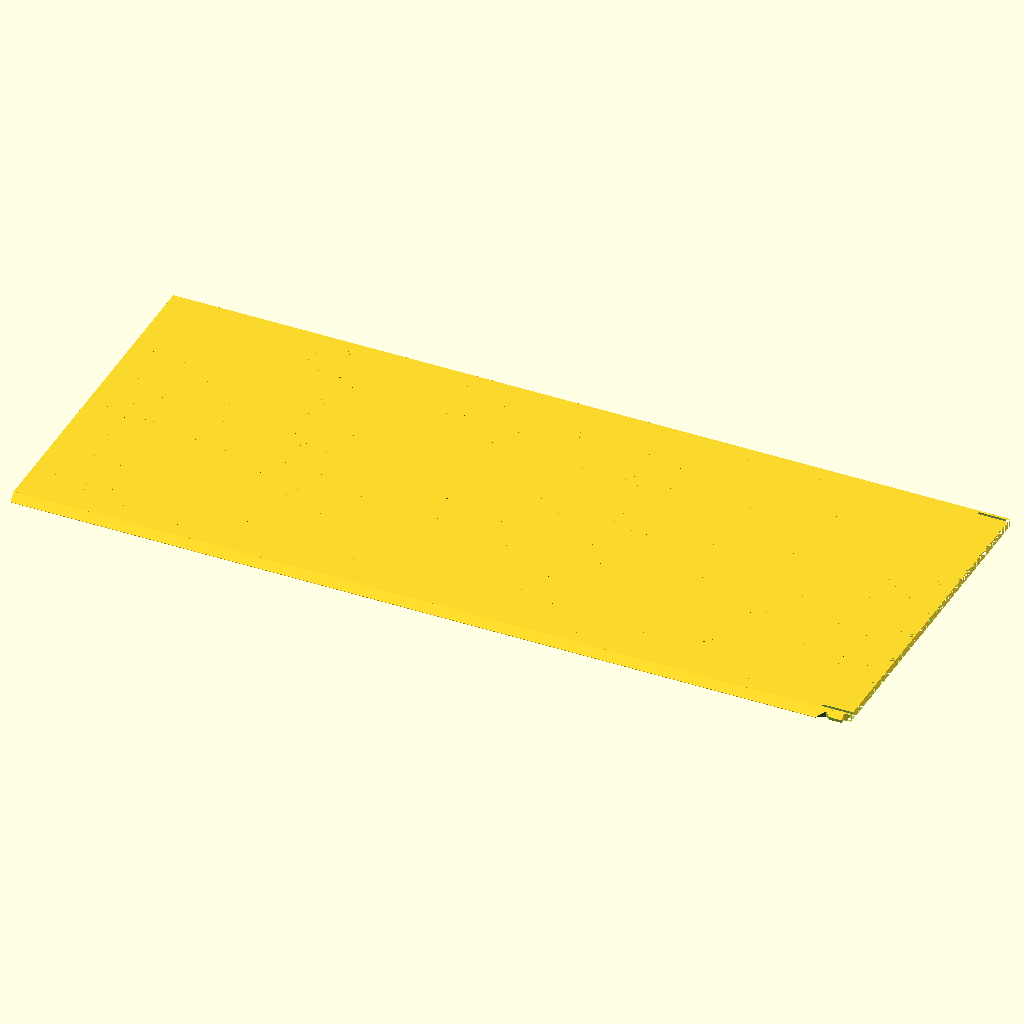
Cell 1 — every parameter at its default value.
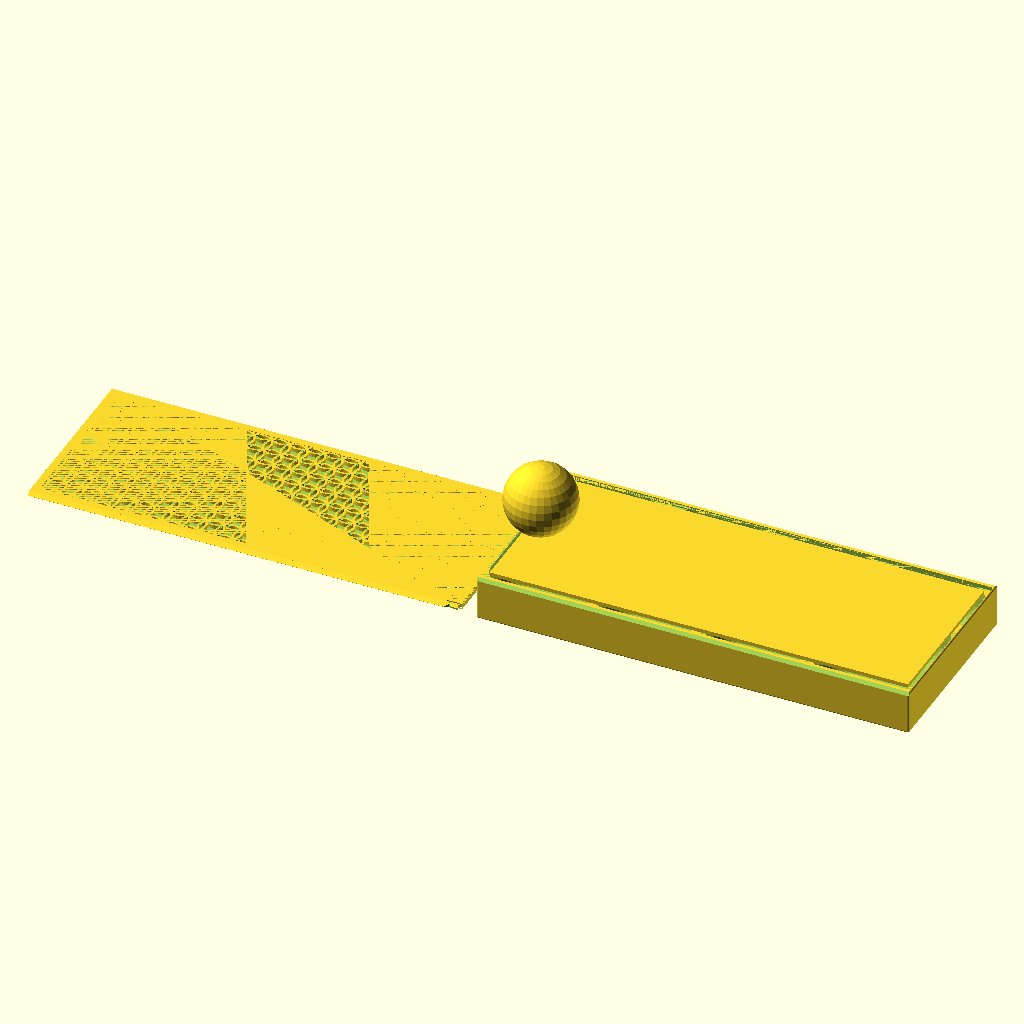
Cell 2 — Objects set to "Both", the other parameters unchanged.
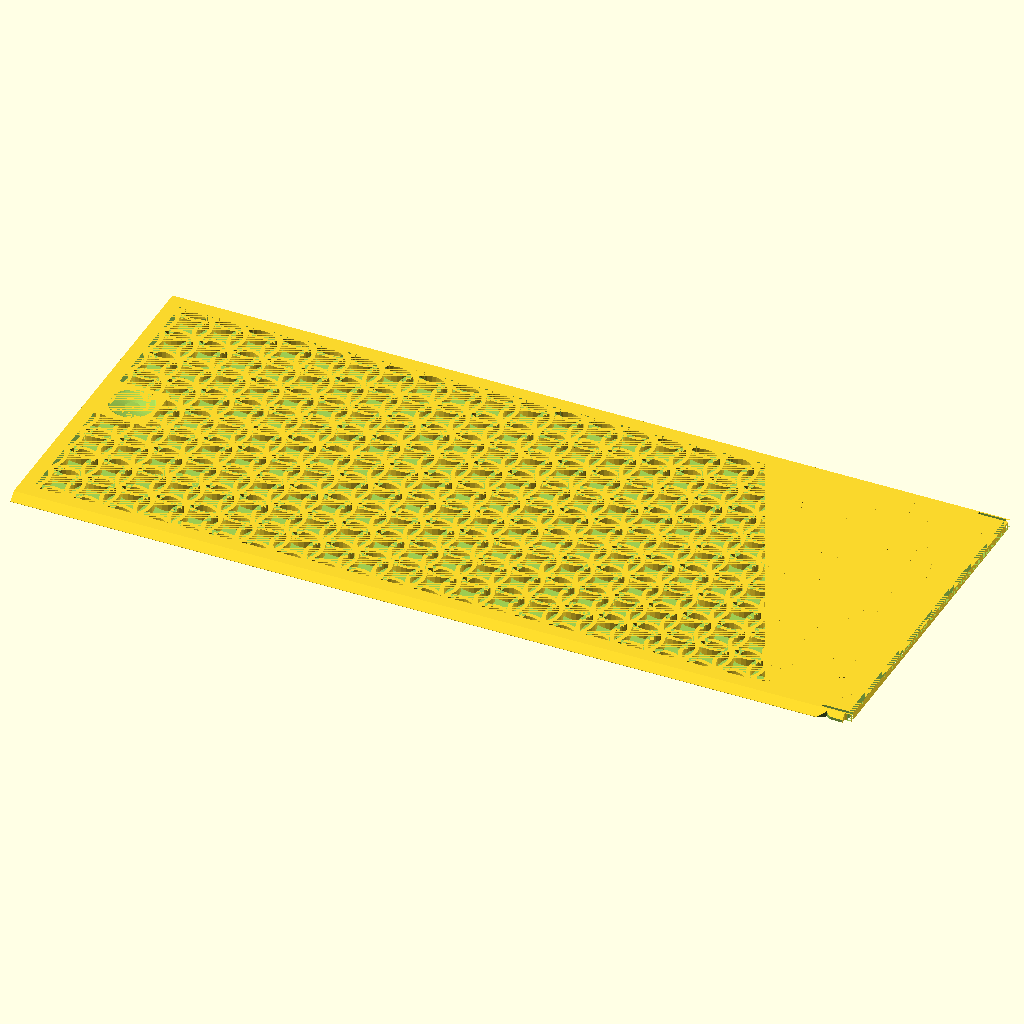
Cell 3: gTol = 0.6 (everything else at default).
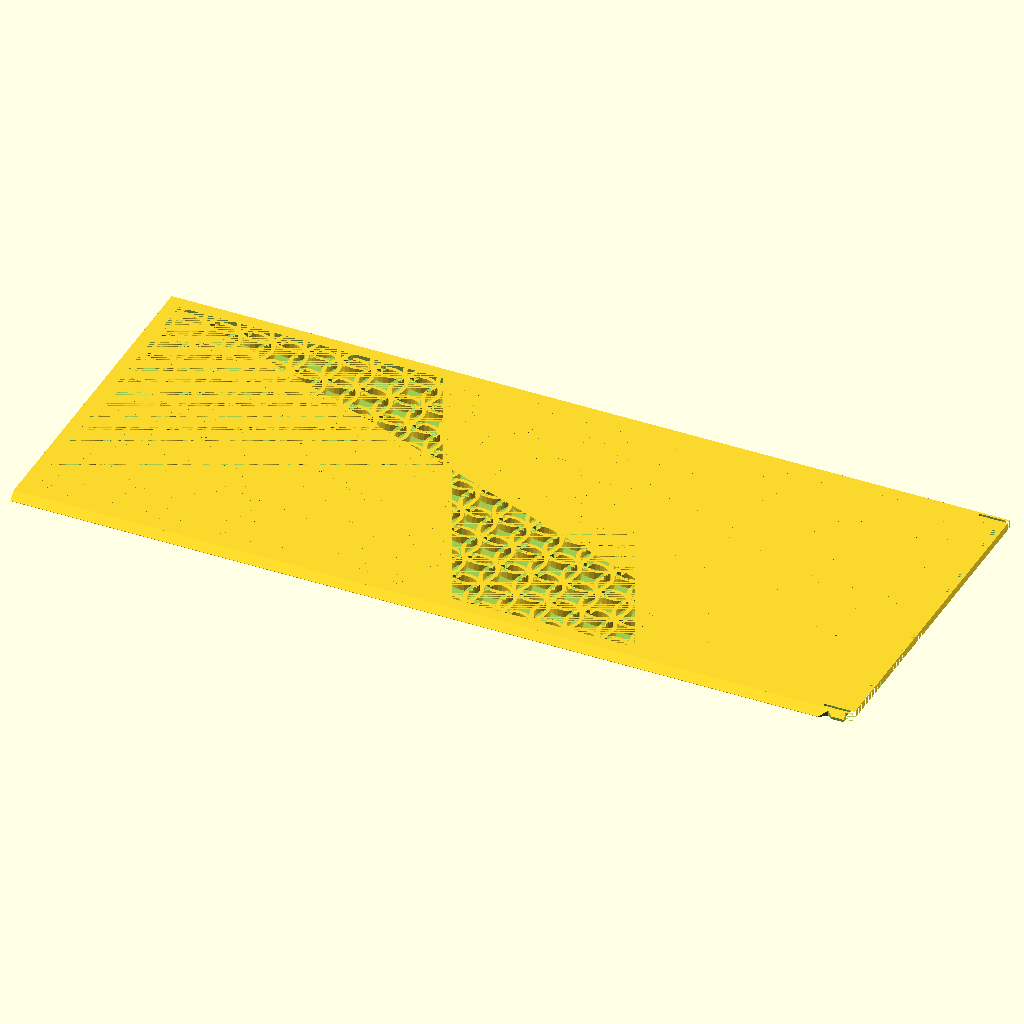
Cell 4: gWT = 2.4 (everything else at default).
All cells are drawn from the same view direction (rotation 55°, 0°, 25°, orthographic, colour scheme Cornfield), but the view is re-fitted for each cell, so position and scale can differ between cells as well as the parameter.
Source of the model, Imperium/BoxSlideLidImperium.scad:
$fn=30;

/* [Global] */

// Render
Objects = "Lid"; //  [Both, Box, Lid]

// use the following syntax to add 1 or more internal x compartment lengths (mm)
x_sizes = [60, 60, 60, 60];
// use the following syntax to add 1 or more internal y compartment widths (mm)
y_sizes = [60, 40];
// Total height including Lid
z_size = 25;

// Type of lid pattern
gPattern = "Fancy"; //  [Hex, Diamond, Web, Solid, Fancy]
// Tolerance
gTol = 0.3;
// Wall Thickness
gWT = 1.2;
// Curvature bottom
ipR = 12;

/* [Spider Web] */
// Amount of space from one ring or webs to the next
WebSpacing = 5;
// How many rings of webs, best of more than needed
WebStrands = 20;
// Thickness of the strands
WedThickness = 1.8;
// How many segments of web
WebWedges = 12;


/* [Hidden] */
/* Private variables */

// Box Height
TotalZ = z_size;
LidH = 2.2;
RailThick = 1.4;
RailWidth = LidH + RailThick;

function SumList(list, start, end) = (start == end) ? 0 : list[start] + SumList(list, start+1, end);
// Box Length
TotalX = SumList(x_sizes,0,len(x_sizes)) + gWT*(len(x_sizes)+1);
// Box Width 
TotalY = SumList(y_sizes,0,len(y_sizes)) + RailWidth*2 + gWT*(len(y_sizes)-1);

echo("Size: ",TotalX,TotalY);
   
// Height not counting the lid
AdjBoxHeight = TotalZ - LidH;

 module regular_polygon(order, r=1){
 	angles=[ for (i = [0:order-1]) i*(360/order) ];
 	coords=[ for (th=angles) [r*cos(th), r*sin(th)] ];
 	polygon(coords);
 }

module circle_lattice(ipX, ipY, Spacing=10, Walls=1.2)  {


   intersection() {
      square([ipX,ipY]); 
      union() {
	    for (x=[-Spacing:Spacing:ipX+Spacing]) {
           for (y=[-Spacing:Spacing:ipY+Spacing]){
	          difference()  {
			     translate([x+Spacing/2, y+Spacing/2]) circle(r=Spacing*0.75);
			     translate([x+Spacing/2, y+Spacing/2]) circle(r=(Spacing*0.75)-Walls);
		      }
           }   // end for y        
	    }  // end for x
      } // End union
   }
}


module diamond_lattice(ipX, ipY, DSize, WSize)  {

    lOffset = DSize + WSize;

	difference()  {
		square([ipX, ipY]);
		for (x=[0:lOffset:ipX]) {
            for (y=[0:lOffset:ipY]){
  			   translate([x, y])  regular_polygon(4, r=DSize/2);
			   translate([x+lOffset/2, y+lOffset/2]) regular_polygon(4, r=DSize/2);
		    }
        }        
	}
}

module hex_lattice(ipX, ipY, DSize, WSize)  {
    lXOffset = DSize + WSize;
    lYOffset = (DSize+WSize)/cos(30) * 1.5;

	difference()  {
		square([ipX, ipY]);
		for (x=[0:lXOffset:ipX]) {
            for (y=[0:lYOffset:ipY]){
  			   translate([x, y]) rotate([0,0,30]) regular_polygon(6, r=DSize/cos(30)/2);
			   translate([x+lXOffset/2, y+lYOffset/2]) rotate([0,0,30]) regular_polygon(6, r=DSize/cos(30)/2);
		    }
        }  
	}
}

// Make a star with X points
module star(radius, wedges)
{
	angle = 360 / wedges;
	difference() {
		circle(radius, $fn = wedges);
		for(i = [0:wedges - 1]) {
			rotate(angle / 2 + angle * i) translate([radius, 0, 0]) 
			    scale([0.8, 1, 1]) 
				    circle(radius * sin(angle / 2), $fn = 24);
		}
	}
}

module spider_web(ipWebSpacing, strands, ipThickness, wedges) 
{
	for(i = [0:strands - 1]) 
    {
        difference() {
            star(ipWebSpacing * i, wedges);
            offset(r = -ipThickness) star(ipWebSpacing * i, wedges);
        }
	}

	angle = 360 / wedges;
	for(i = [0:wedges - 1])
    {
		rotate(angle * i) translate([0, -ipThickness / 2, 0]) 
			square([ipWebSpacing * strands, ipThickness]);
	}    
}


module RCube(x,y,z,ipR=ipR) {
    translate([-x/2,-y/2,0]) hull(){
      translate([ipR,ipR,ipR]) sphere(ipR);
      translate([x-ipR,ipR,ipR]) sphere(ipR);
      translate([ipR,y-ipR,ipR]) sphere(ipR);
      translate([x-ipR,y-ipR,ipR]) sphere(ipR);
      translate([ipR,ipR,z-ipR]) sphere(ipR);
      translate([x-ipR,ipR,z-ipR]) sphere(ipR);
      translate([ipR,y-ipR,z-ipR]) sphere(ipR);
      translate([x-ipR,y-ipR,z-ipR]) sphere(ipR);
      }  
} 


module lid(ipPattern = "Hex", ipTol = 0.3){
  lAdjX = TotalX;
  lAdjY = TotalY-RailWidth*2-ipTol*2;  
  lAdjZ = LidH;
  CutX = lAdjX - 8;
  CutY = lAdjY - 8;
  lFingerX = 15;
  lFingerY = 16;  

  // main square with center removed for a pattern. 0.01 addition is a kludge to avoid a 2d surface remainging when substracting the lid from the box.
         difference() {
      translate([0,0,lAdjZ/2]) cube([lAdjX+0.01, lAdjY+0.01 , lAdjZ], center=true);

      translate([0,0,lAdjZ/2]) cube([CutX, CutY, lAdjZ], center = true);
      translate([TotalX/2-gWT/2,0,LidH/2])cube([gWT+0.01,TotalY-RailWidth,LidH],center=true);

     // make a slot for the latch can flex         
     translate([TotalX/2,TotalY/2-RailWidth-1.4,-1]) RCube(18,0.8,4,0.4);
     translate([TotalX/2,-TotalY/2+RailWidth+1.4,-1]) RCube(18,0.8,4,0.4);
  }
  
  // The Side triangles
  difference() {
    intersection () {
      union () {
          translate([-lAdjX/2,-lAdjY/2-LidH,LidH]) rotate([0,90,0]) linear_extrude(TotalX-2) polygon([[LidH,0],[LidH,LidH],[0,LidH]], paths=[[0,1,2]]);
          translate([-lAdjX/2,lAdjY/2,LidH]) rotate([0,90,0]) linear_extrude(TotalX-2) polygon([[0,0],[LidH,0],[LidH,LidH]], paths=[[0,1,2]]);
      }
      
      // check if this is real lid (ipTol>0) or negative lid (iptol = 0)
      // if real lid remove center for pattern and remove latches
      if (ipTol>0) 
         {cube([lAdjX, lAdjY + 2*LidH-0.2, lAdjZ*2], center=true);}
    }
       
    if (ipTol>0)
    {
        // cut out slots for the latch 
        translate([TotalX/2-7,lAdjY/2+RailWidth/2+ipTol,LidH/2]) scale([1.5,1,1]) rotate([0,0,45]) cube ([2+ipTol,2+ipTol,LidH+1],center=true);
          
        translate([TotalX/2-7,-lAdjY/2-RailWidth/2-ipTol,LidH/2]) scale([1.5,1,1]) rotate([0,0,45]) cube ([2+ipTol,2+ipTol,LidH+1],center=true);
  
        // trip the rail to ease going past the nub
        translate([TotalX/2,TotalY/2-LidH/2-ipTol,0]) cube([12,LidH,LidH*2],center=true); 
        translate([TotalX/2,-TotalY/2+LidH/2+ipTol,0]) cube([12,LidH,LidH*2],center=true); 
    }
    
  }
 
  // Finger slot
  difference () {
      translate([-CutX/2,-lFingerY/2,0]) cube([lFingerX, lFingerY, lAdjZ]); 
      translate([-CutX/2+lFingerX/2,0,20+LidH/2])sphere(20);     
  }


  // Solid top
  if (ipPattern == "Solid") 
      {   
       difference (){ 
         translate([-CutX/2,-CutY/2,0]) cube([CutX, CutY,   lAdjZ]);
         translate([-CutX/2,-lFingerY/2,0]) cube([lFingerX, lFingerY, lAdjZ]); 
      }
    }
    

  // Spiderweb top
  if (ipPattern == "Web") 
    {
       difference (){ 
         intersection () 
        {    
             linear_extrude(height = lAdjZ) spider_web(WebSpacing, WebStrands, WedThickness, WebWedges);  
              translate([-CutX/2,-CutY/2,0]) cube([CutX, CutY, LidH*2]); 
        }
         translate([-CutX/2,-lFingerY/2,0]) cube([lFingerX, lFingerY, lAdjZ]); 
      }
    }

  // Hex top
  if (ipPattern == "Hex") 
    {   
       difference (){ 
         translate([-CutX/2,-CutY/2,0]) linear_extrude(height = lAdjZ) hex_lattice(CutX,CutY,6,2);
         translate([-CutX/2,-lFingerY/2,0]) cube([lFingerX, lFingerY, lAdjZ]); 
      }
    }

  // Diamond top
  if (ipPattern == "Diamond") 
    {
      difference (){ 
        translate([-CutX/2,-CutY/2,0]) linear_extrude(height = lAdjZ) diamond_lattice(CutX,CutY,7,2);
        translate([-CutX/2,-lFingerY/2,0]) cube([lFingerX, lFingerY, lAdjZ]); 
      }
    }

  // fancy top
  if (ipPattern == "Fancy") 
    {
        echo(CutX,CutY);
      difference (){ 
        translate([-CutX/2,-CutY/2,0]) linear_extrude(height = lAdjZ) circle_lattice(CutX,CutY);
        translate([-CutX/2,-lFingerY/2,0]) cube([lFingerX, lFingerY, lAdjZ]); 
      }
    }

}


module box () {
//  Main Box
  difference() {    
    translate ([0,0,AdjBoxHeight/2]) cube([TotalX,TotalY,AdjBoxHeight], center = true);

    // Scope out compartment areas
    for(nX=[0:len(x_sizes)-1])
    {
      for(nY=[0:len(y_sizes)-1])
      {
         xOffset = SumList(x_sizes,0,nX) + gWT*(nX+1) + x_sizes[nX]/2 - TotalX/2;
         yOffset = SumList(y_sizes,0,nY) + RailWidth + gWT*nY + y_sizes[nY]/2 - TotalY/2;
          
         translate([xOffset,yOffset,gWT]) RCube(x_sizes[nX], y_sizes[nY] ,AdjBoxHeight+20);
      }
    }
  }

  // top rails
  difference() {
      union() {
          translate([0,-TotalY/2+RailWidth/2,AdjBoxHeight+LidH/2]) cube([TotalX,RailWidth,LidH],center = true);  
          translate([0,TotalY/2-RailWidth/2,AdjBoxHeight+LidH/2]) cube([TotalX,RailWidth,LidH],center = true);
           }
       
      // Trim each rail top to a 45 degree angle     
      translate([0,-TotalY/2,AdjBoxHeight+RailWidth]) rotate([45,0,0]) cube([TotalX,RailWidth+0.7,RailWidth+0.7], center=true); 
      translate([0,TotalY/2,AdjBoxHeight+RailWidth])  rotate([45,0,0]) cube([TotalX,RailWidth+0.7,RailWidth+0.7], center=true);  

      // Substract the lid from the rails
      translate([0,0,AdjBoxHeight]) lid(ipPattern = "Solid",ipTol =0);      
  }  
  
   // add backstop
   translate([TotalX/2-1/2,0,TotalZ-LidH/2])cube([1,TotalY-RailWidth,LidH],center=true);
  
  // create the latches 
    translate([TotalX/2-7,TotalY/2-0.1-RailWidth/2,TotalZ-LidH/2]) scale([1.5,1,1]) difference(){
      rotate([0,0,45]) cube ([2,2,LidH+1],center=true);
      translate([0,2,0]) cube ([4,4,LidH+2],center=true);
      translate([0,-2,0])cube([2,2,LidH+2], center=true);
      }  
    translate([TotalX/2-7,-TotalY/2+0.1+RailWidth/2,TotalZ-LidH/2]) scale([1.5,1,1]) difference(){
      rotate([0,0,45]) cube ([2,2,LidH+1],center=true);
      translate([0,-2,0]) cube ([4,4,LidH+2],center=true);
      translate([0,2,0])cube([2,2,LidH+2], center=true);
      }

  
} 

// Production Box
if ((Objects == "Both") || (Objects == "Box")){
  intersection() {
     box();
     RCube(TotalX,TotalY,TotalZ,1);
  }
}

// Production Lid
if ((Objects == "Both")  || (Objects == "Lid")){
  translate([-TotalX - 10,0,0]) lid(ipPattern = gPattern, ipTol = gTol);
}
Customizer parameters (derived from the source; name, type, default, range or options):
Objects: string, default "Lid", options "Both", "Box", "Lid"
x_sizes: vector, default [60, 60, 60, 60]
y_sizes: vector, default [60, 40]
z_size: number, default 25
gPattern: string, default "Fancy", options "Hex", "Diamond", "Web", "Solid", "Fancy"
gTol: number, default 0.3
gWT: number, default 1.2
ipR: number, default 12
WebSpacing: number, default 5
WebStrands: number, default 20
WedThickness: number, default 1.8
WebWedges: number, default 12
